Labelled photos from "frames", an image-classification folder in Suyash728/AI-based-exercise-pose-correction. The possible labels are: apply eye makeup, apply lipstick, archery, baby crawling, balance beam, band marching, baseball pitch, basketball, basketball dunk, bench press, biking, billiards, blow dry hair, blowing candles, body weight squats, bowling, boxing punching bag, boxing speed bag, breast stroke, brushing teeth, clean and jerk, cliff diving, cricket bowling, cricket shot, cutting in kitchen, diving, drumming, fencing, field hockey penalty, floor gymnastics, frisbee catch, front crawl, golf swing, haircut, hammer throw, hammering, handstand pushups, handstand walking, head massage, high jump, horse race, horse riding, hula hoop, ice dancing, javelin throw, juggling balls, jump rope, jumping jack, kayaking, knitting, long jump, lunges, military parade, mixing, mopping floor, nunchucks, parallel bars, pizza tossing, playing cello, playing daf, playing dhol, playing flute, playing guitar, playing piano, playing sitar, playing tabla, playing violin, pole vault, pommel horse, pull ups, punch, push ups, rafting, rock climbing indoor, rope climbing, rowing, salsa spin, shaving beard, shot put, skateboarding, skiing, ski jet, sky diving, soccer juggling, soccer penalty, still rings, sumo wrestling, surfing, swing, table tennis shot, tai chi, tennis swing, throw discus, trampoline jumping, typing, uneven bars, volleyball spiking, walking with dog, wall pushups, writing on board, yo yo.

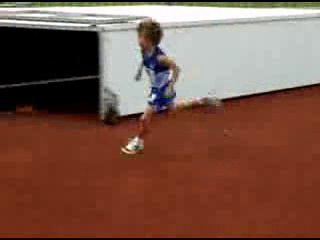
Label: high jump

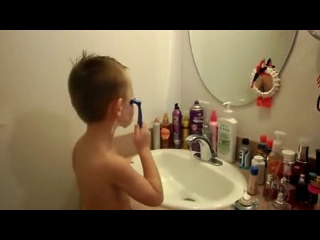
Label: shaving beard

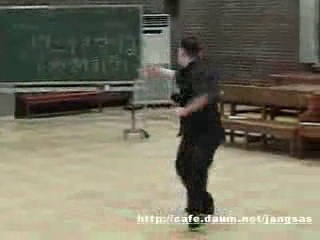
Label: nunchucks

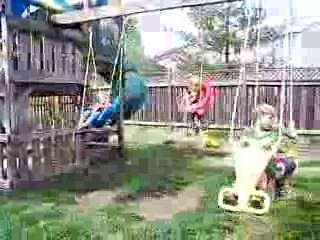
Label: swing

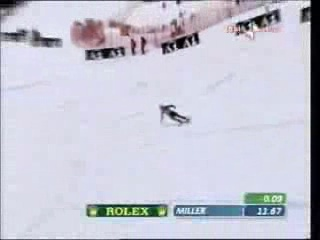
Label: skiing

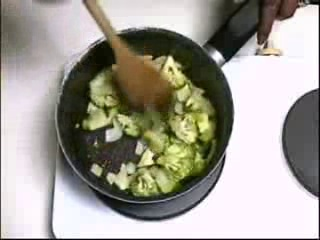
Label: mixing
